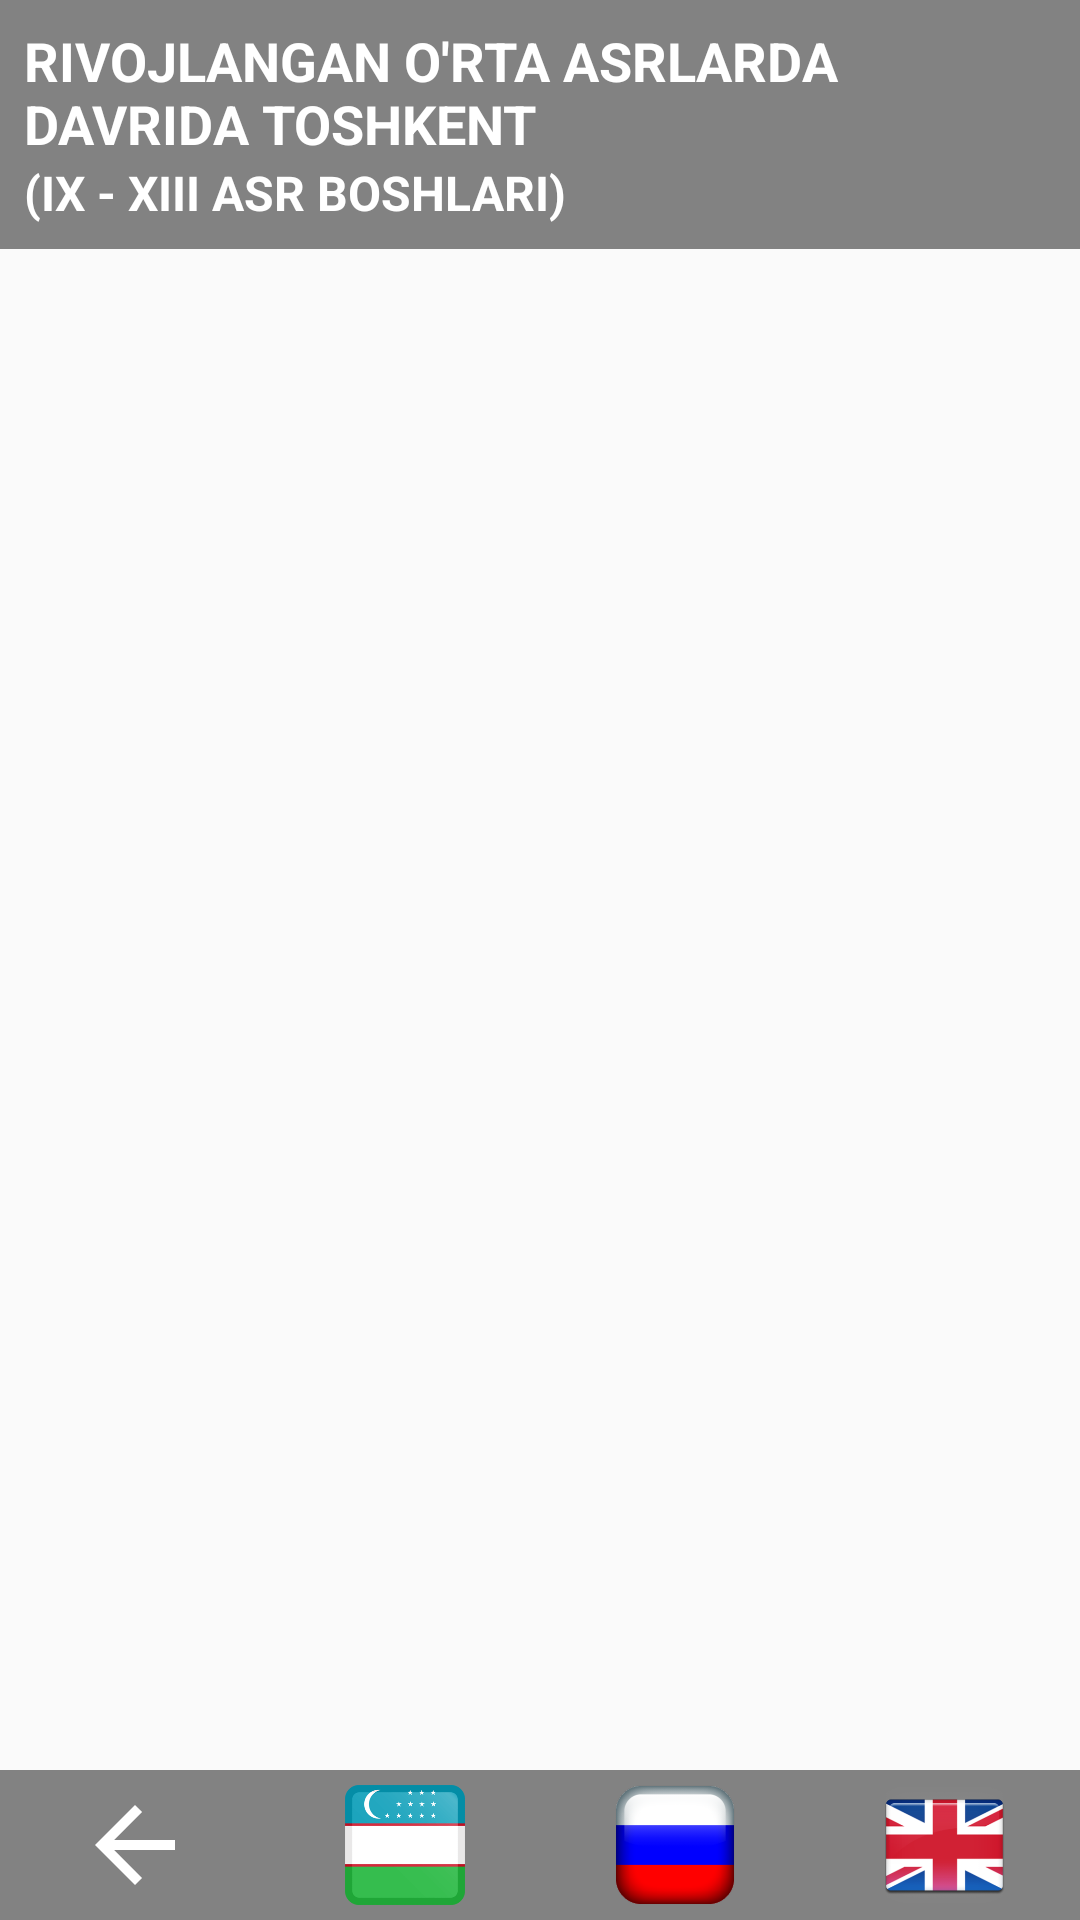

Layout XML and referenced resources for this Android screen:
<!-- AndroidManifest.xml: application theme AppTheme -->
<!-- res/layout/activity_content.xml -->
<?xml version="1.0" encoding="utf-8"?>
<LinearLayout xmlns:android="http://schemas.android.com/apk/res/android"
    xmlns:app="http://schemas.android.com/apk/res-auto"
    xmlns:tools="http://schemas.android.com/tools"
    android:layout_width="match_parent"
    android:layout_height="match_parent"
    android:orientation="vertical"
    tools:context=".ui.content.ContentActivity">

    <LinearLayout
        android:layout_width="match_parent"
        android:layout_height="wrap_content"
        android:background="@color/colorPrimaryDark"
        android:orientation="vertical"
        android:padding="8dp">

        <TextView
            android:id="@+id/content_tv_title"
            android:layout_width="match_parent"
            android:layout_height="wrap_content"
            android:text="RIVOJLANGAN O'RTA ASRLARDA DAVRIDA TOSHKENT"
            android:textColor="#FFF"
            android:textSize="18sp"
            android:textStyle="bold" />

        <TextView
            android:id="@+id/content_tv_description"
            android:layout_width="match_parent"
            android:layout_height="wrap_content"
            android:text="(IX - XIII ASR BOSHLARI)"
            android:textColor="#FFF"
            android:textSize="16sp"
            android:textStyle="bold" />
    </LinearLayout>

    <androidx.recyclerview.widget.RecyclerView
        android:id="@+id/content_rv_main"
        android:layout_width="match_parent"
        android:layout_height="match_parent"
        android:layout_weight="1"
        app:layoutManager="androidx.recyclerview.widget.LinearLayoutManager"
        app:spanCount="1"
        tools:listitem="@layout/item_content" />

    <androidx.recyclerview.widget.RecyclerView
        android:id="@+id/content_rv_gallery"
        android:layout_width="match_parent"
        android:layout_height="100dp"
        android:orientation="horizontal"
        app:layoutManager="androidx.recyclerview.widget.LinearLayoutManager"
        tools:listitem="@layout/item_content_gallery" />

    <LinearLayout
        android:layout_width="match_parent"
        android:layout_height="50dp"
        android:background="@color/colorPrimaryDark"
        android:gravity="center"
        android:orientation="horizontal">

        <ImageView
            android:id="@+id/content_img_back"
            android:layout_width="80dp"
            android:layout_height="match_parent"
            android:layout_margin="5dp"
            android:background="?attr/selectableItemBackground"
            android:clickable="true"
            android:src="@drawable/bottom_back" />

        <ImageView
            android:id="@+id/content_img_uz"
            android:layout_width="80dp"
            android:layout_height="wrap_content"
            android:layout_margin="5dp"
            android:background="?attr/selectableItemBackground"
            android:clickable="true"
            android:src="@drawable/bottom_uz" />

        <ImageView
            android:id="@+id/content_img_ru"
            android:layout_width="80dp"
            android:layout_height="wrap_content"
            android:layout_margin="5dp"
            android:background="?attr/selectableItemBackground"
            android:clickable="true"
            android:src="@drawable/bottom_ru" />

        <ImageView
            android:id="@+id/content_img_en"
            android:layout_width="80dp"
            android:layout_height="wrap_content"
            android:layout_margin="5dp"
            android:background="?attr/selectableItemBackground"
            android:clickable="true"
            android:src="@drawable/bottom_en" />
    </LinearLayout>
</LinearLayout>
<!-- res/layout/item_content.xml (included above) -->
<?xml version="1.0" encoding="utf-8"?>
<androidx.cardview.widget.CardView xmlns:android="http://schemas.android.com/apk/res/android"
    xmlns:tools="http://schemas.android.com/tools"
    android:layout_width="match_parent"
    android:layout_height="wrap_content"
    android:layout_margin="5dp">

    <LinearLayout
        android:layout_width="match_parent"
        android:layout_height="wrap_content"
        android:layout_margin="15dp"
        android:orientation="vertical">

        <androidx.appcompat.widget.AppCompatImageView
            android:id="@+id/item_content_img"
            android:layout_width="wrap_content"
            android:layout_height="wrap_content"
            android:scaleType="centerInside"
            android:src="@drawable/img" />

        <TextView
            android:id="@+id/item_content_tv"
            android:layout_width="match_parent"
            android:layout_height="wrap_content"
            android:text="RIVOJLANGAN O'RTA ASRLARDA DAVRIDA TOSHKENT"
            android:textColor="#000"
            android:textSize="18sp" />
    </LinearLayout>
</androidx.cardview.widget.CardView>
<!-- res/layout/item_content_gallery.xml (included above) -->
<?xml version="1.0" encoding="utf-8"?>
<androidx.cardview.widget.CardView xmlns:android="http://schemas.android.com/apk/res/android"
    xmlns:tools="http://schemas.android.com/tools"
    android:layout_width="wrap_content"
    android:layout_height="wrap_content"
    android:layout_margin="5dp">

    <ImageView
        android:id="@+id/item_content_gallery_img"
        android:layout_width="100dp"
        android:layout_height="100dp"
        android:scaleType="fitXY"
        android:src="@drawable/img" />
</androidx.cardview.widget.CardView>
<!-- resources referenced by this layout -->
<resources>
  <color name="colorPrimaryDark">#828282</color>
  <!-- drawable bottom_back (drawable) -->
  <vector xmlns:android="http://schemas.android.com/apk/res/android"
      android:width="80dp"
      android:height="80dp"
      android:tint="#FFF"
      android:viewportWidth="24"
      android:viewportHeight="24">
      <path
          android:fillColor="@android:color/white"
          android:pathData="M20,11H7.83l5.59,-5.59L12,4l-8,8 8,8 1.41,-1.41L7.83,13H20v-2z" />
  </vector>
  <!-- drawable bottom_en: png bitmap (drawable, 22387 bytes) -->
  <!-- drawable bottom_ru: png bitmap (drawable, 17452 bytes) -->
  <!-- drawable bottom_uz: png bitmap (drawable, 5233 bytes) -->
  <!-- drawable img: jpg bitmap (drawable, 353942 bytes) -->
  <style name="AppTheme" parent="Theme.AppCompat.Light.NoActionBar">
          
          <item name="colorPrimary">@color/colorPrimary</item>
          <item name="colorPrimaryDark">@color/colorPrimaryDark</item>
          <item name="colorAccent">@color/colorAccent</item>
      </style>
  <color name="colorPrimary">#C5C5C5</color>
  <color name="colorAccent">#03DAC5</color>
</resources>
